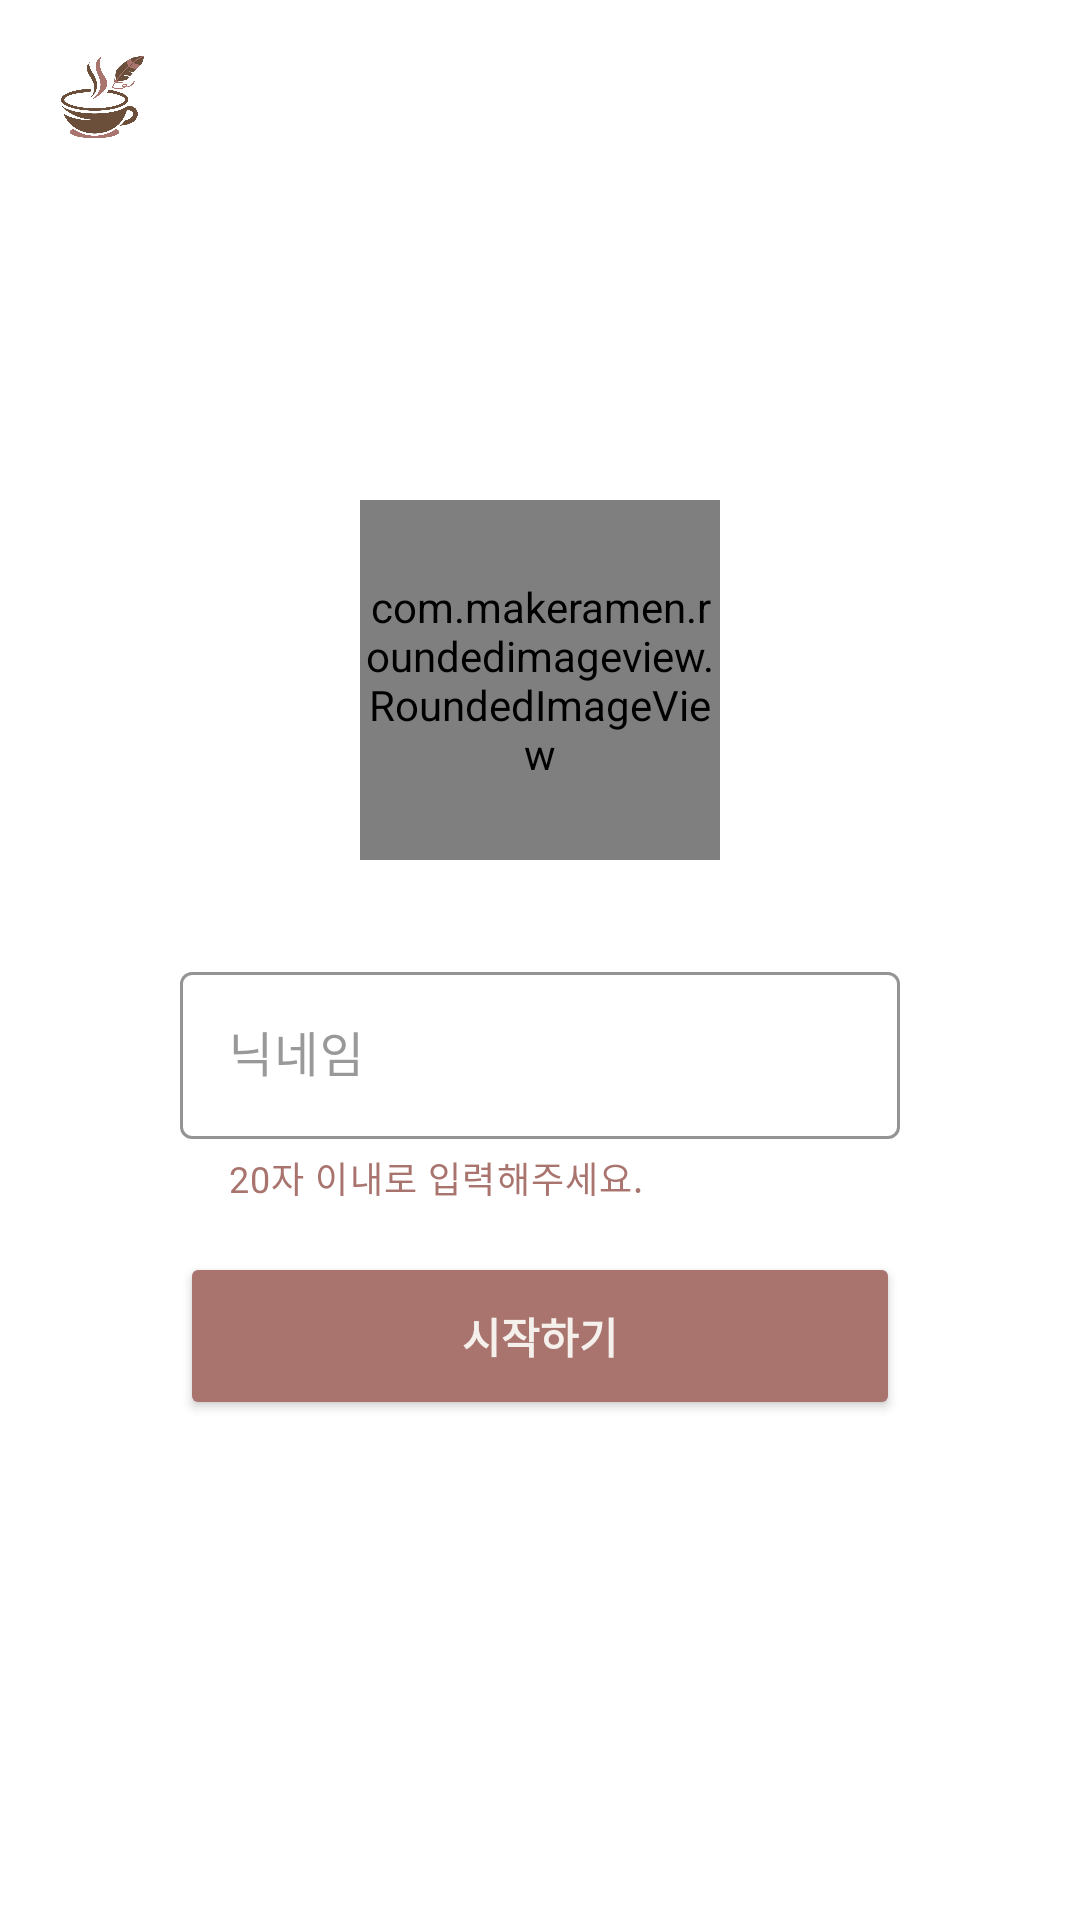

Reconstruct the res/layout file that produces this screen, plus the resources it refers to.
<!-- AndroidManifest.xml: application theme Theme.TPCafeLog -->
<!-- res/layout/activity_start.xml -->
<?xml version="1.0" encoding="utf-8"?>
<RelativeLayout xmlns:android="http://schemas.android.com/apk/res/android"
    xmlns:app="http://schemas.android.com/apk/res-auto"
    xmlns:tools="http://schemas.android.com/tools"
    android:id="@+id/main"
    android:layout_width="match_parent"
    android:layout_height="match_parent"
    tools:context=".ui.start.StartActivity">


    <LinearLayout
        android:id="@+id/top_layout"
        android:layout_width="match_parent"
        android:layout_height="?attr/actionBarSize"
        android:layout_alignParentTop="true"
        android:layout_marginHorizontal="18dp"
        android:gravity="center_vertical"
        android:orientation="horizontal">

        <ImageView
            android:layout_width="32dp"
            android:layout_height="wrap_content"
            android:adjustViewBounds="true"
            android:src="@drawable/ic_app_icon" />

        <ImageView
            android:layout_width="80dp"
            android:layout_height="wrap_content"
            android:adjustViewBounds="true"
            android:layout_marginTop="4dp"
            android:src="@drawable/ic_app_name" />
    </LinearLayout>

    <LinearLayout
        android:layout_width="240dp"
        android:layout_height="wrap_content"
        android:orientation="vertical"
        android:gravity="center"
        android:layout_centerInParent="true">

        <com.makeramen.roundedimageview.RoundedImageView
            android:id="@+id/iv_profile"
            android:layout_width="120dp"
            android:layout_height="120dp"
            app:riv_corner_radius="120dp"
            android:scaleType="centerCrop"
            android:adjustViewBounds="true"
            android:src="@drawable/ic_profile_default"/>

        <com.google.android.material.textfield.TextInputLayout
            android:id="@+id/input_layout_name"
            android:layout_width="match_parent"
            android:layout_height="wrap_content"
            android:layout_marginTop="32dp"
            android:hint="@string/nickname"
            app:hintTextColor="@color/hint_color"
            app:boxStrokeColor="@color/hint_color"
            android:textColorHint="@color/hint_color"
            app:helperText="20자 이내로 입력해주세요."
            app:helperTextTextColor="@color/mocha"
            app:endIconMode="clear_text"
            app:endIconTint="@color/brown">
            <com.google.android.material.textfield.TextInputEditText
                android:layout_width="match_parent"
                android:layout_height="wrap_content"
                android:textColor="@color/text"
                android:textSize="16sp"
                android:ems="20"
                android:maxEms="20"
                android:inputType="text"
                android:imeOptions="actionDone"/>
        </com.google.android.material.textfield.TextInputLayout>

        <Button
            android:id="@+id/btn_start"
            android:layout_width="match_parent"
            android:layout_height="56dp"
            android:text="@string/start"
            android:textSize="14sp"
            app:backgroundTint="@color/btn_bg_selected"
            android:textColor="@color/light_color"
            android:textStyle="bold"
            style="@style/Widget.AppCompat.Button"
            android:layout_marginTop="16dp"/>
    </LinearLayout>

</RelativeLayout>
<!-- resources referenced by this layout -->
<resources>
  <color name="brown">#6B4F3B</color>
  <color name="btn_bg_selected">#A9746E</color>
  <color name="hint_color">#999999</color>
  <color name="light_color">#F5F0EC</color>
  <color name="mocha">#A9746E</color>
  <color name="text">#222222</color>
  <!-- drawable ic_app_icon: png bitmap (drawable, 128255 bytes) -->
  <!-- drawable ic_app_name: png bitmap (drawable-night, 86340 bytes) -->
  <!-- drawable ic_profile_default: png bitmap (drawable, 5801 bytes) -->
  <string name="nickname">닉네임</string>
  <string name="start">시작하기</string>
  <style name="Theme.TPCafeLog" parent="Base.Theme.TPCafeLog" />
  <style name="Base.Theme.TPCafeLog" parent="Theme.Material3.DayNight.NoActionBar">
          
          
  
          <item name="android:windowBackground">@color/white</item>
          <item name="android:colorBackground">@color/white</item>
          <item name="colorOnBackground">@color/gray</item>
          <item name="android:colorPrimary">@color/brown</item>
          <item name="colorOnPrimary">@color/white</item>
          <item name="colorSecondary">@color/mocha</item>
          <item name="colorOnSecondary">@color/white</item>
  
          <item name="popupMenuStyle">@style/MyPopupMenu</item>
      </style>
  <color name="white">#FFFFFFFF</color>
  <color name="gray">#222222</color>
  <style name="MyPopupMenu" parent="Widget.AppCompat.PopupMenu">
          <item name="android:popupBackground">@color/white</item>
      </style>
</resources>
